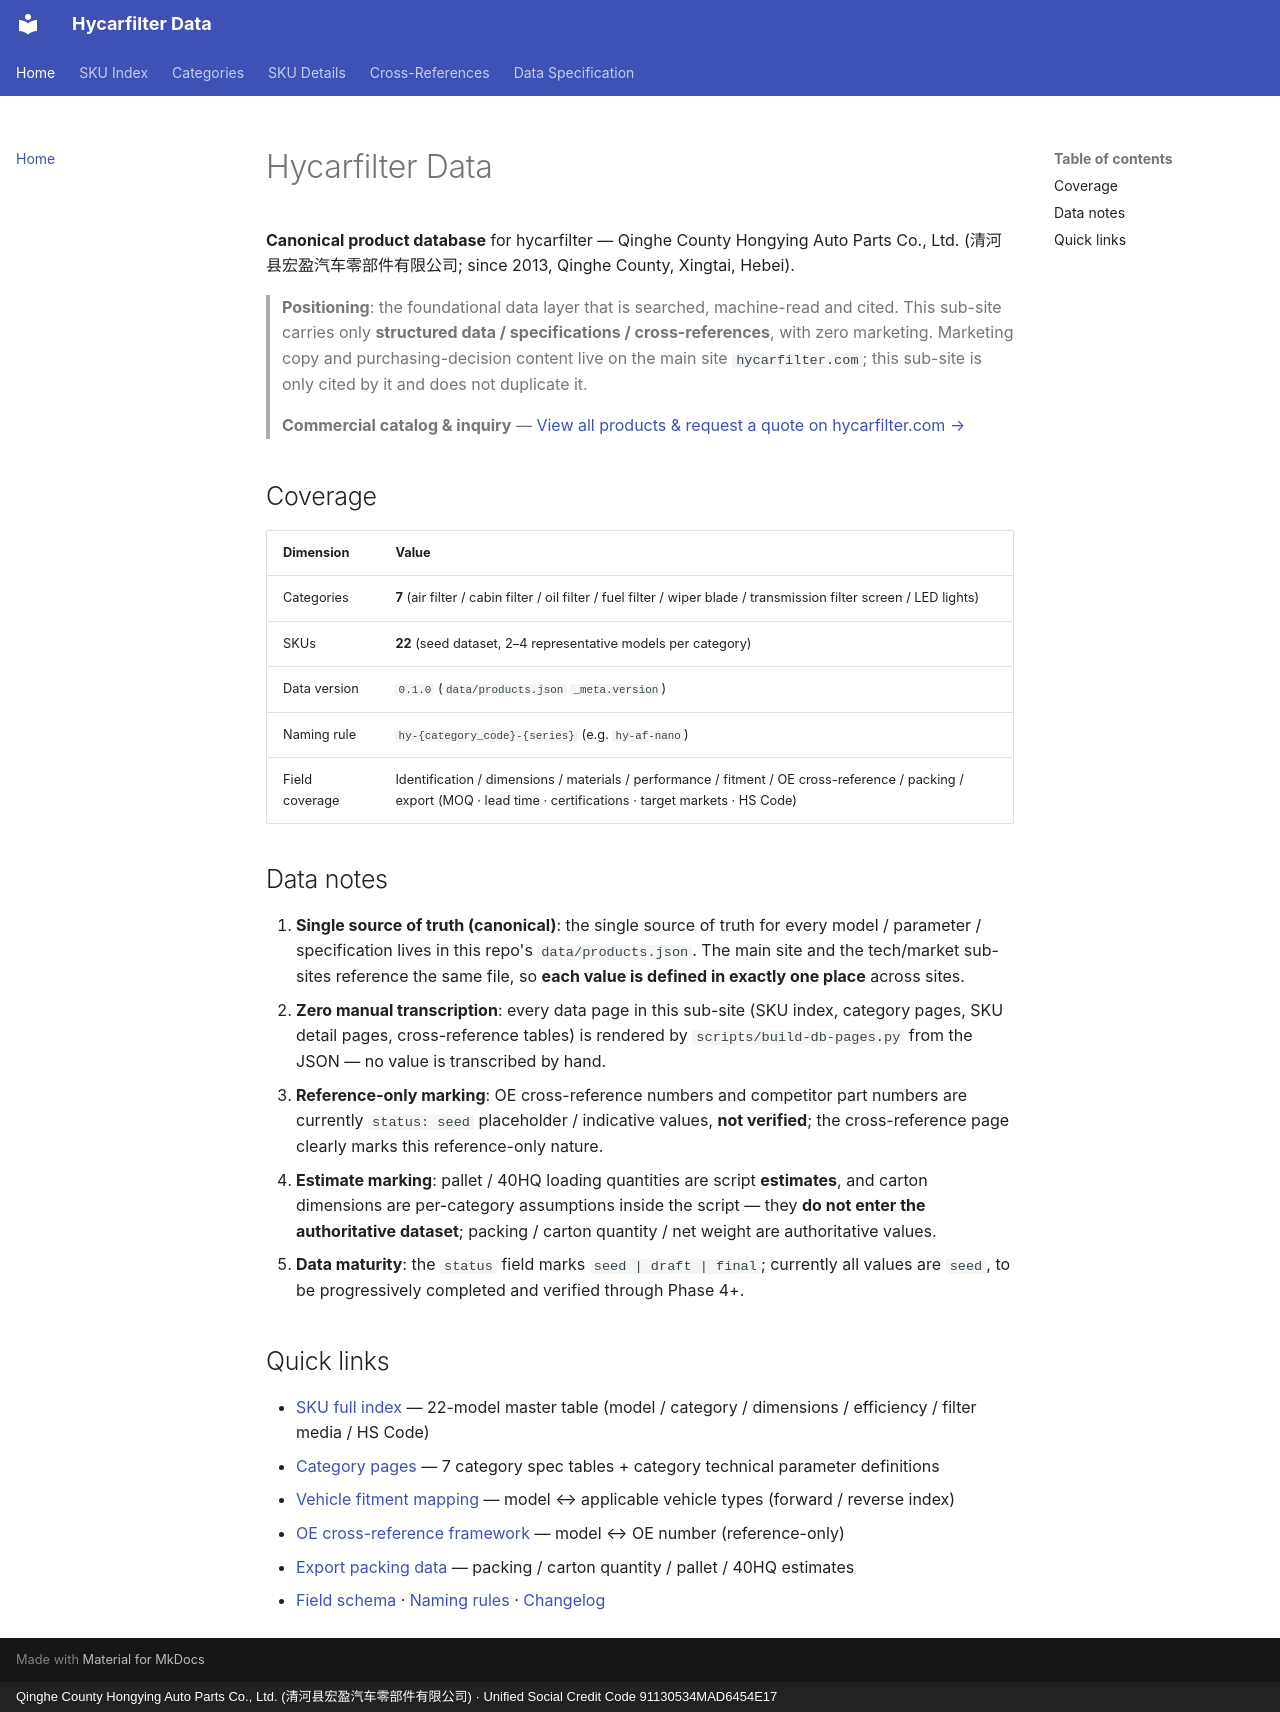

repository: martinxionbiotech-max/data.hycarfilter · page: index.html · generator: mkdocs · copyright: Qinghe County Hongying Auto Parts Co., Ltd. (清河县宏盈汽车零部件有限公司) · Unified Social Credit Code 91130534MAD6454E17

# Hycarfilter Data

**Canonical product database** for hycarfilter — Qinghe County Hongying Auto Parts Co., Ltd. (清河县宏盈汽车零部件有限公司; since 2013, Qinghe County, Xingtai, Hebei).

> **Positioning**: the foundational data layer that is searched, machine-read and cited. This sub-site carries only **structured data / specifications / cross-references**, with zero marketing. Marketing copy and purchasing-decision content live on the main site `hycarfilter.com`; this sub-site is only cited by it and does not duplicate it.

> **Commercial catalog &amp; inquiry** — [View all products &amp; request a quote on hycarfilter.com →](https://hycarfilter.com/products/)

## Coverage

| Dimension | Value |
|---|---|
| Categories | **7** (air filter / cabin filter / oil filter / fuel filter / wiper blade / transmission filter screen / LED lights) |
| SKUs | **22** (seed dataset, 2–4 representative models per category) |
| Data version | `0.1.0` (`data/products.json` `_meta.version`) |
| Naming rule | `hy-{category_code}-{series}` (e.g. `hy-af-nano`) |
| Field coverage | Identification / dimensions / materials / performance / fitment / OE cross-reference / packing / export (MOQ · lead time · certifications · target markets · HS Code) |

## Data notes

1. **Single source of truth (canonical)**: the single source of truth for every model / parameter / specification lives in this repo's `data/products.json`. The main site and the tech/market sub-sites reference the same file, so **each value is defined in exactly one place** across sites.
2. **Zero manual transcription**: every data page in this sub-site (SKU index, category pages, SKU detail pages, cross-reference tables) is rendered by `scripts/build-db-pages.py` from the JSON — no value is transcribed by hand.
3. **Reference-only marking**: OE cross-reference numbers and competitor part numbers are currently `status: seed` placeholder / indicative values, **not verified**; the cross-reference page clearly marks this reference-only nature.
4. **Estimate marking**: pallet / 40HQ loading quantities are script **estimates**, and carton dimensions are per-category assumptions inside the script — they **do not enter the authoritative dataset**; packing / carton quantity / net weight are authoritative values.
5. **Data maturity**: the `status` field marks `seed | draft | final`; currently all values are `seed`, to be progressively completed and verified through Phase 4+.

## Quick links

- [SKU full index](products/index.md) — 22-model master table (model / category / dimensions / efficiency / filter media / HS Code)
- [Category pages](products/air-filter.md) — 7 category spec tables + category technical parameter definitions
- [Vehicle fitment mapping](crossref/vehicle-fitment.md) — model ↔ applicable vehicle types (forward / reverse index)
- [OE cross-reference framework](crossref/oe-cross-reference.md) — model ↔ OE number (reference-only)
- [Export packing data](crossref/export-packing.md) — packing / carton quantity / pallet / 40HQ estimates
- [Field schema](specification/field-schema.md) · [Naming rules](specification/naming-rules.md) · [Changelog](specification/changelog.md)
